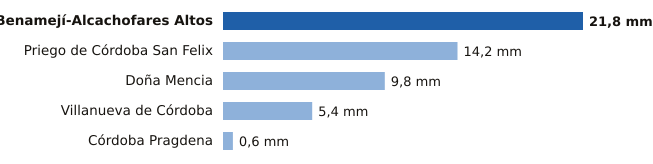

The data file committed next to this chart (first rows):
estacion, provincia, mm
Benamejí-Alcachofares Altos, Córdoba, 21.8
Priego de Córdoba San Felix, Córdoba, 14.2
Doña Mencia, Córdoba, 9.8
Villanueva de Córdoba, Córdoba, 5.4
Córdoba Pragdena, Córdoba, 0.6
